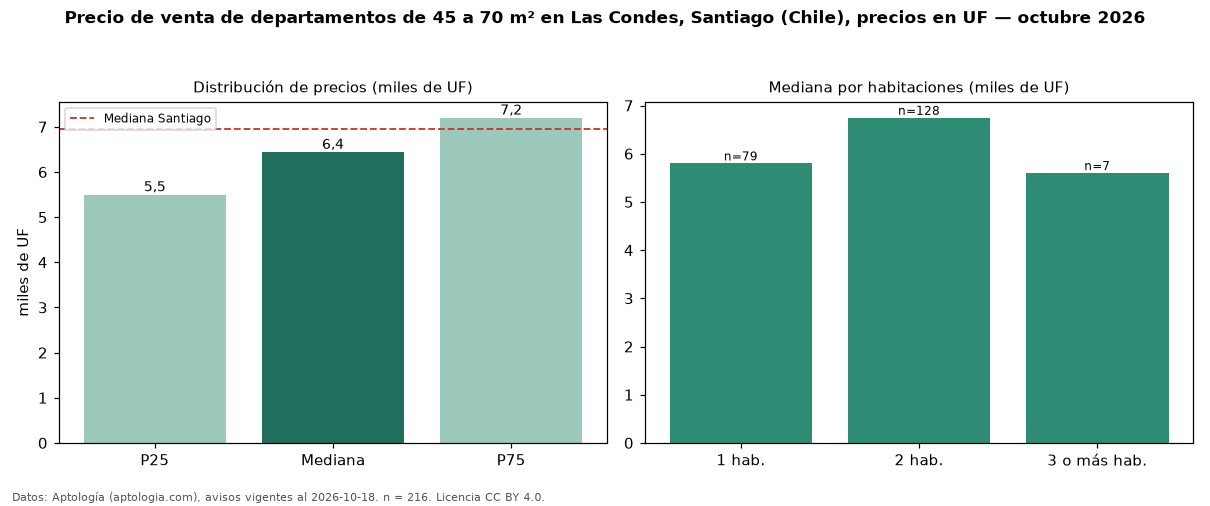

The table this chart was drawn from, first rows:
seccion, metrica, valor, moneda, n
filtro, area2, de 45 a 70 m², , 216
precio, p25, 5500, UF, 216
precio, mediana, 6440, UF, 216
precio, p75, 7200, UF, 216
precio, minimo, 2326, UF, 216
precio, maximo, 13220, UF, 216
m2, mediana_precio_m2, 111.7, UF, 211
m2, area_mediana_m2, 58.0, m2, 211
banos, mediana_banos, 2.0, , 
parqueadero, pct_con_parqueadero, 100.0, %, 54
habitaciones, 1, 5800, UF, 79
habitaciones, 2, 6745, UF, 128
habitaciones, 3+, 5600, UF, 7
ciudad, mediana_ciudad_referencia, 6950, UF, 
ciudad, mediana_m2_ciudad, 78.67, UF, 
fuente, fecha_datos, 2026-10-18, , 
fuente, atribucion, https://www.aptologia.com/cl/venta/santi…, , 
fuente, licencia, CC BY 4.0, , 
